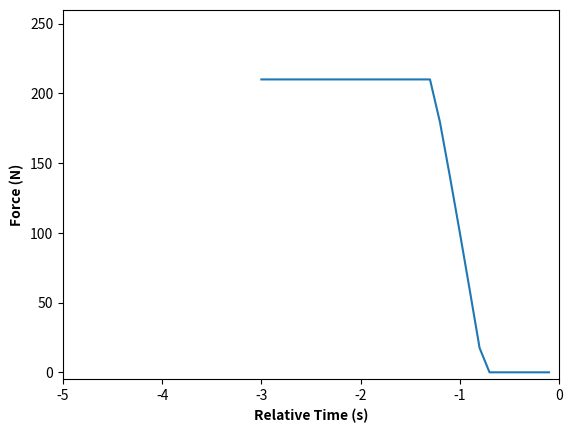

The script that saved this image:
import time
import matplotlib as pl
import matplotlib.pyplot as plt 
import matplotlib.animation as anim
import numpy as np
import math

LOOP_DELAY = 0.1
FORCE_THRESHOLD = 0
HOLD_TIME = 3
time_passed = 0

def test_rolling_average():
    global time_passed
    data_list_1 = []
    time_list = []

    above_threshold = False
    time_pressed = 0

    ### PLOTLIB STUFF
    plt.ion()
    fig, ax = plt.subplots()
    ax.set_xlabel("Relative Time (s)", fontweight="bold")
    ax.set_ylabel("Force (N)", fontweight="bold")

    ax.set_xlim(-5, 0)
    ax.set_ylim(-5,260)

    ax.set_xticks([-5, -4, -3, -2, -1, 0])
    ax.set_yticks([0, 50, 100, 150, 200, 250])

    line: plt.Line2D = ax.plot(time_list, data_list_1)[0]
    
    #### MAIN FUNCTION THIGNS

    while above_threshold != True:
        data_list_1 = update_list(data_list_1)
        time_list = generate_time_list(len(data_list_1))
        rolling_average_1 = FSR_rolling_average(data_list_1) 
       
        #### Compares rolling averages
        if rolling_average_1 != None:
            if rolling_average_1 > FORCE_THRESHOLD:
                ### imcrements time the sensor is pushed for
                time_pressed += LOOP_DELAY
                # checks if sensor is held for hold time
                if time_pressed > HOLD_TIME:
                    above_threshold = True
        ### checks if person lets go and resets if necessary.
        else:
            if time_pressed > 0:
                time_pressed = 0
        print("------ROLLING AVERAGE--------------")
        print(rolling_average_1)

        time.sleep(LOOP_DELAY)
        time_passed+=LOOP_DELAY

        ##############################
        #### Matplotlib functions ####
        ##############################

        line.set_xdata(time_list)
        line.set_ydata(data_list_1)
        
        # Rescale axes automatically if needed
        ax.relim()
        ax.autoscale_view()

        fig.canvas.draw()
        fig.canvas.flush_events()
        plt.pause(LOOP_DELAY) # Pause to allow the GUI event loop to run

    plt.ioff()
    plt.show()

###### CREATES SIMULATED FORCE VALUES BASED ON A TRAPEZOIDIAL SINE WAVE
def sim_force(): ## simulates force
    global time_passed
    value = max(0,min(1,2*(math.sin((time_passed - 2)))))
    return 210*value


##### APPENDS FORCE VALUES TO THE LIST
def update_list(inputed_list):
    updated_list = inputed_list.copy()
    if len(updated_list) < 30:
        updated_list.append(sim_force())
    else:
        updated_list.pop(0)
        updated_list.append(sim_force())
    return updated_list


### GENERATES A LIST OF TIMES DISPLAYED ON THE PLOT
def generate_time_list(n: int):
    time = []
    element = LOOP_DELAY * -1*n
    for i in range(n):
        time.append(element)
        element += LOOP_DELAY
    return time


####### ROLLING AVERAGE CODE COPIED
def FSR_rolling_average(datalist):
  if len(datalist) < 30:
    return None
  else:
    rolling_av = sum(datalist)/30
    return rolling_av




test_rolling_average()